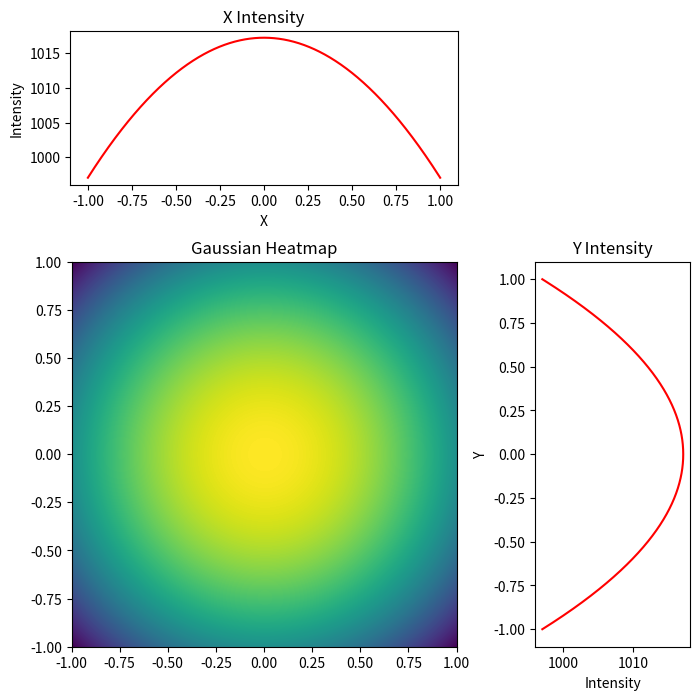

Source code (Python):
import numpy as np
import matplotlib.pyplot as plt

# Define Gaussian function
sigma = 5
x, y = np.meshgrid(np.linspace(-1, 1, 1024), np.linspace(-1, 1, 1024))
gaussian = np.exp(-(x**2 + y**2) / (2 * sigma**2))

# Create the histogram values for y
y_hist_values = []
for j in range(1024):
    y_sum = 0
    for i in range(1024):
        y_sum += gaussian[i, j]
    y_hist_values.append(y_sum)

# Create the histogram values for x
x_hist_values = []
for j in range(1024):
    x_sum = 0
    for i in range(1024):
        x_sum += gaussian[j, i]
    x_hist_values.append(x_sum)

# Create the figure and grid layout
fig = plt.figure(figsize=(8, 8))
grid = plt.GridSpec(3, 3, hspace=0.5, wspace=0.5)

# Add the Gaussian heatmap in the center
ax_center = fig.add_subplot(grid[1:, :2])
ax_center.imshow(gaussian, extent=[-1, 1, -1, 1])
ax_center.set_title('Gaussian Heatmap')

# Add the x histogram on top of the heatmap
ax_top = fig.add_subplot(grid[0, :2])
ax_top.plot(np.linspace(-1, 1, 1024), x_hist_values,color = 'red')
ax_top.set_title('X Intensity')
ax_top.set_xlabel('X')
ax_top.set_ylabel('Intensity')

# Add the y histogram to the right of the heatmap
ax_right = fig.add_subplot(grid[1:, 2])
ax_right.plot(y_hist_values, np.linspace(-1, 1, 1024), color = 'red')
ax_right.set_title('Y Intensity')
ax_right.set_xlabel('Intensity')
ax_right.set_ylabel('Y')

# Show the combined figure
plt.show()
